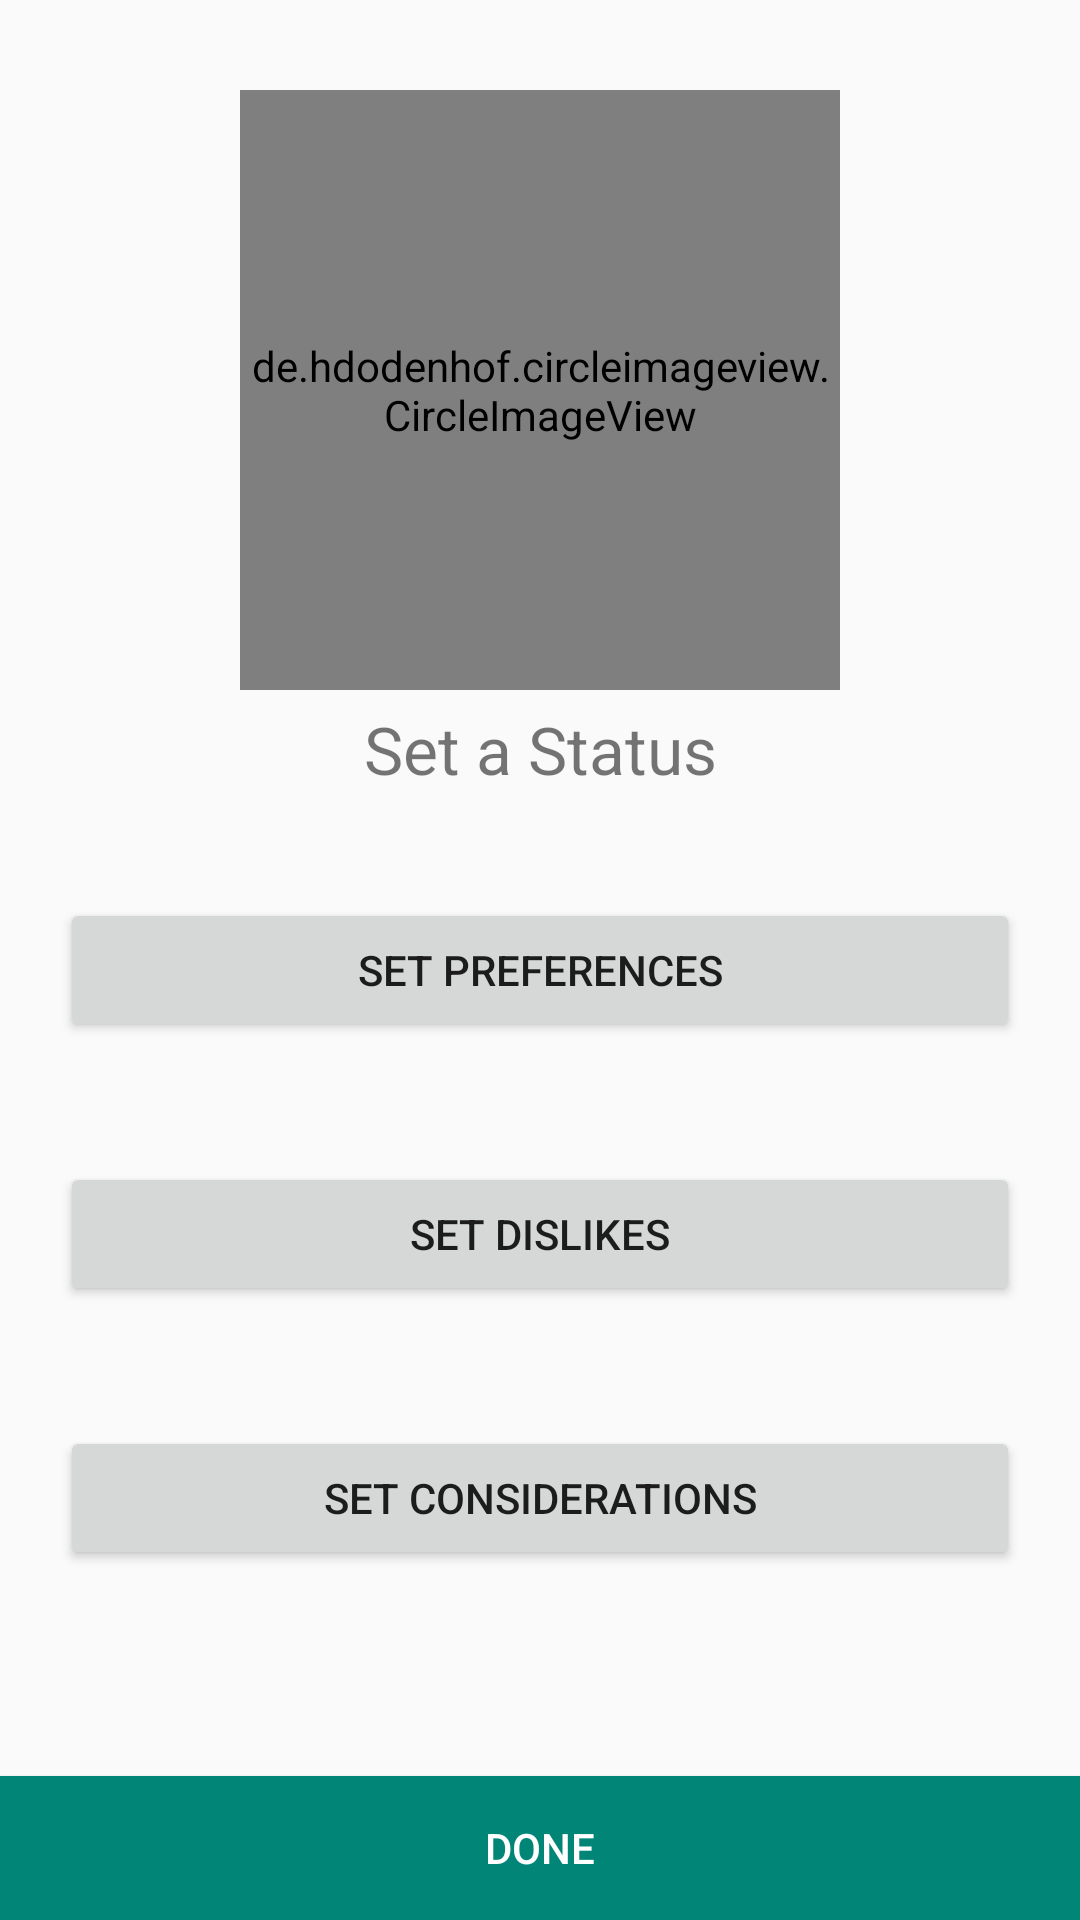

Android layout source for this screen:
<!-- AndroidManifest.xml: application theme AppTheme -->
<!-- res/layout/content_set_profile.xml -->
<?xml version="1.0" encoding="utf-8"?>
<RelativeLayout xmlns:android="http://schemas.android.com/apk/res/android"
    xmlns:app="http://schemas.android.com/apk/res-auto"
    xmlns:tools="http://schemas.android.com/tools"
    android:layout_width="match_parent"
    android:layout_height="match_parent"
    app:layout_behavior="@string/appbar_scrolling_view_behavior"
    tools:context=".SetProfile"
    tools:showIn="@layout/activity_set_profile">




        <de.hdodenhof.circleimageview.CircleImageView
            xmlns:app="http://schemas.android.com/apk/res-auto"
            android:id="@+id/profile_image"
            android:layout_width="200dp"
            android:layout_height="200dp"
            android:src="@drawable/aroundworld"
            app:civ_border_width="2dp"
            app:civ_border_color="#fff"
            android:layout_centerHorizontal="true"
            android:layout_marginTop="30dp"
            />

    <TextView
        android:id="@+id/tvStatus"
        android:layout_width="match_parent"
        android:layout_height="wrap_content"
        android:layout_below="@+id/profile_image"
        android:text="Set a Status"
        android:gravity="center"
        android:textSize="22sp"
        android:padding="5dp"
        />

    <LinearLayout
        android:layout_width="match_parent"
        android:layout_height="wrap_content"
        android:orientation="vertical"
        android:layout_marginTop="10dp"
        android:layout_below="@id/tvStatus"
        >


        <Button
            android:id="@+id/btPreferences"
            android:layout_width="match_parent"
            android:layout_height="wrap_content"
            android:layout_margin="20dp"
            android:text="Set Preferences"
            />

        <Button
            android:id="@+id/btDislikes"
            android:layout_width="match_parent"
            android:layout_height="wrap_content"
            android:layout_margin="20dp"
            android:text="Set Dislikes"
            />


        <Button
            android:id="@+id/btConsiderations"
            android:layout_width="match_parent"
            android:layout_height="wrap_content"
            android:layout_margin="20dp"
            android:text="Set Considerations"
            />








    </LinearLayout>




    <Button
        android:id="@+id/btSaveProfile"
        android:layout_width="match_parent"
        android:layout_height="wrap_content"
        android:layout_alignParentBottom="true"
        android:text="Done"
        android:textColor="#fff"
        android:background="@color/colorPrimary"
        />



</RelativeLayout>
<!-- res/layout/activity_set_profile.xml (included above) -->
<?xml version="1.0" encoding="utf-8"?>
<android.support.design.widget.CoordinatorLayout xmlns:android="http://schemas.android.com/apk/res/android"
    xmlns:app="http://schemas.android.com/apk/res-auto"
    xmlns:tools="http://schemas.android.com/tools"
    android:layout_width="match_parent"
    android:layout_height="match_parent"
    tools:context=".SetProfile">

    <android.support.design.widget.AppBarLayout
        android:layout_width="match_parent"
        android:layout_height="wrap_content"
        android:theme="@style/AppTheme.AppBarOverlay">

        <android.support.v7.widget.Toolbar
            android:id="@+id/toolbar"
            android:layout_width="match_parent"
            android:layout_height="?attr/actionBarSize"
            android:background="?attr/colorPrimary"
            app:popupTheme="@style/AppTheme.PopupOverlay" />

    </android.support.design.widget.AppBarLayout>

    <include layout="@layout/content_set_profile" />

    
        
        
        
        
        
        

</android.support.design.widget.CoordinatorLayout>
<!-- resources referenced by this layout -->
<resources>
  <color name="colorPrimary">#008577</color>
  <!-- drawable aroundworld: png bitmap (drawable, 70404 bytes) -->
  <style name="AppTheme.AppBarOverlay" parent="ThemeOverlay.AppCompat.Dark.ActionBar" />
  <style name="AppTheme.PopupOverlay" parent="ThemeOverlay.AppCompat.Light" />
  <style name="AppTheme" parent="Theme.AppCompat.Light.DarkActionBar">
          
          <item name="colorPrimary">@color/colorPrimary</item>
          <item name="colorPrimaryDark">@color/colorPrimaryDark</item>
          <item name="colorAccent">@color/colorAccent</item>
  
      </style>
  <color name="colorPrimaryDark">#00574B</color>
  <color name="colorAccent">#D81B60</color>
</resources>
